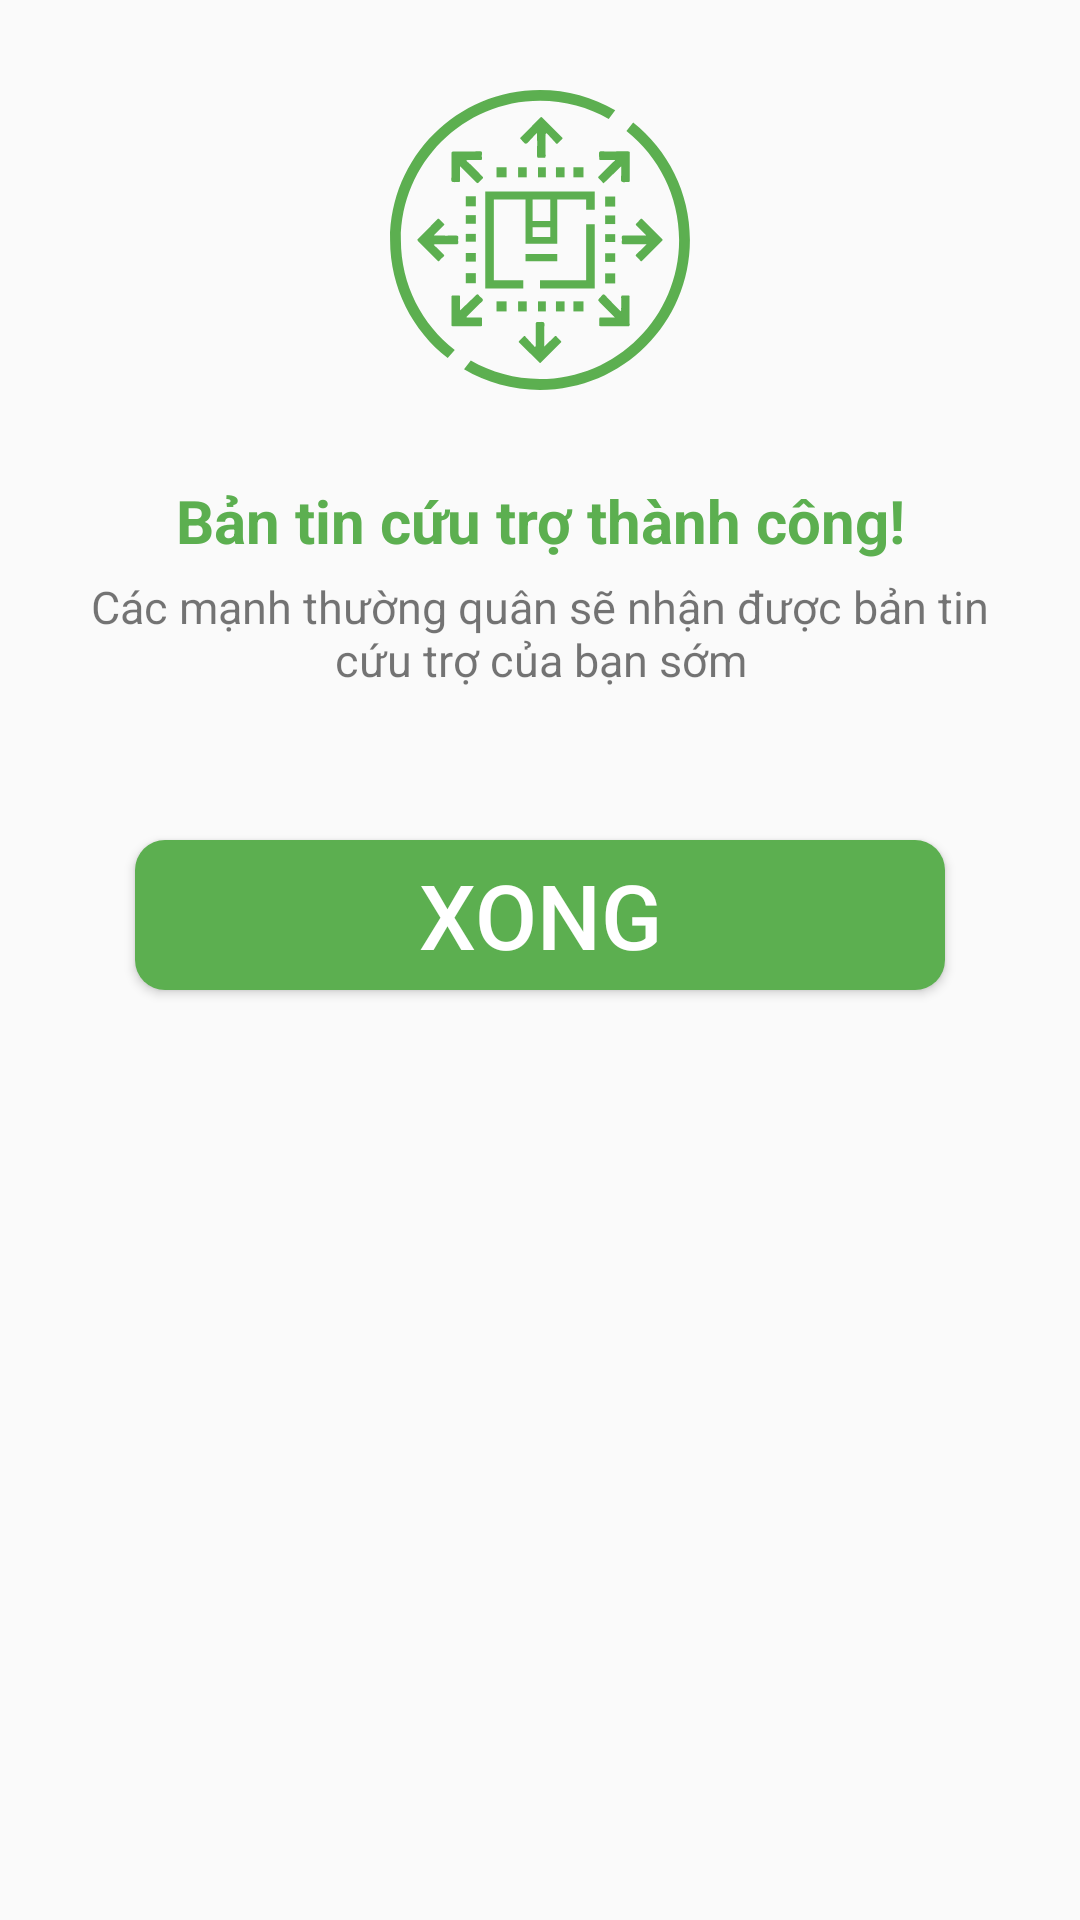

The Android layout XML behind this screen, and the referenced resources:
<!-- AndroidManifest.xml: application theme AppTheme -->
<!-- res/layout/dialogs_create_aid_news.xml -->
<?xml version="1.0" encoding="utf-8"?>
<androidx.constraintlayout.widget.ConstraintLayout xmlns:android="http://schemas.android.com/apk/res/android"
    xmlns:app="http://schemas.android.com/apk/res-auto"
    xmlns:tools="http://schemas.android.com/tools"
    android:layout_width="match_parent"
    android:layout_height="wrap_content"
    android:padding="15dp">

    <ImageView
        android:id="@+id/imageView2"
        android:layout_width="wrap_content"
        android:layout_height="wrap_content"
        android:layout_marginTop="15dp"
        android:src="@drawable/ic_distribution"
        app:layout_constraintEnd_toEndOf="parent"
        app:layout_constraintStart_toStartOf="parent"
        app:layout_constraintTop_toTopOf="parent" />

    <TextView
        android:id="@+id/textView5"
        android:layout_width="match_parent"
        android:layout_height="wrap_content"
        android:layout_marginTop="30dp"
        android:gravity="center"
        android:paddingLeft="15dp"
        android:paddingRight="15dp"
        android:text="Bản tin cứu trợ thành công!"
        android:textColor="#5caf50"
        android:textSize="20dp"
        android:textStyle="bold"
        app:layout_constraintEnd_toEndOf="parent"
        app:layout_constraintStart_toStartOf="parent"
        app:layout_constraintTop_toBottomOf="@+id/imageView2" />

    <TextView
        android:id="@+id/textView7"
        android:layout_width="wrap_content"
        android:layout_height="wrap_content"
        android:layout_marginTop="5dp"
        android:gravity="center"
        android:paddingLeft="15dp"
        android:paddingRight="15dp"
        android:text="Các mạnh thường quân sẽ nhận được bản tin cứu trợ của bạn sớm"
        android:textSize="15dp"
        app:layout_constraintEnd_toEndOf="parent"
        app:layout_constraintStart_toStartOf="parent"
        app:layout_constraintTop_toBottomOf="@+id/textView5" />

    <Button
        android:id="@+id/bt_save"
        android:layout_width="0dp"
        android:layout_height="50dp"
        android:layout_marginLeft="30dp"
        android:layout_marginTop="50dp"
        android:layout_marginRight="30dp"
        android:background="@drawable/button_home"
        android:text="Xong"
        android:textColor="#fff"
        android:textSize="30sp"
        app:layout_constraintEnd_toEndOf="parent"
        app:layout_constraintStart_toStartOf="parent"
        app:layout_constraintTop_toBottomOf="@+id/textView7" />
</androidx.constraintlayout.widget.ConstraintLayout>
<!-- resources referenced by this layout -->
<resources>
  <!-- drawable button_home (drawable) -->
  <?xml version="1.0" encoding="utf-8"?>
  <selector xmlns:android="http://schemas.android.com/apk/res/android">
      <item>
          <shape>
              <solid android:color="#5CAF50" />
              <corners android:radius="10dp" />
          </shape>
      </item>
  </selector>
  <!-- drawable ic_distribution: vector/xml drawable (drawable, 7487 chars, omitted) -->
  <style name="AppTheme" parent="Theme.AppCompat.Light.NoActionBar">
          
          <item name="colorPrimary">@color/colorPrimary</item>
          <item name="colorPrimaryDark">@color/colorPrimaryDark</item>
          <item name="colorAccent">@color/colorAccent</item>
      </style>
  <color name="colorPrimary">#6200EE</color>
  <color name="colorPrimaryDark">#3700B3</color>
  <color name="colorAccent">#03DAC5</color>
</resources>
